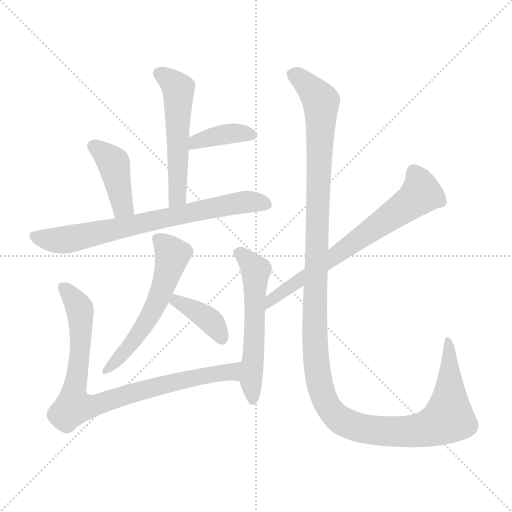
t = 0.00 s
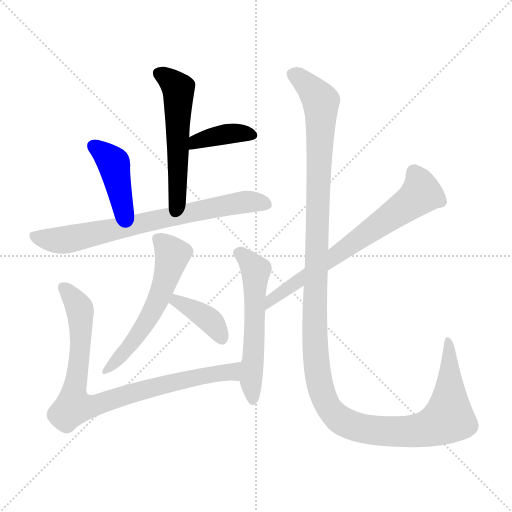
t = 1.56 s
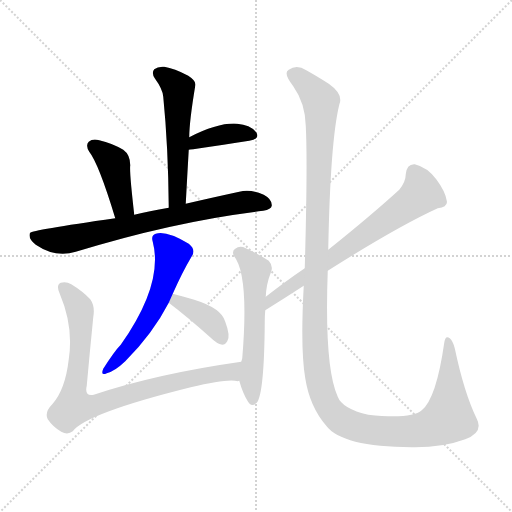
t = 3.11 s
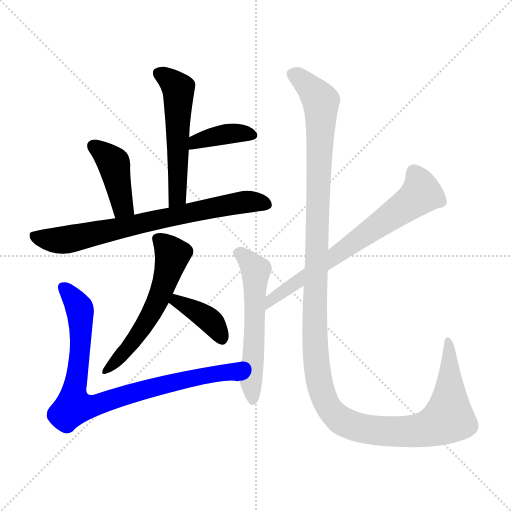
t = 4.66 s
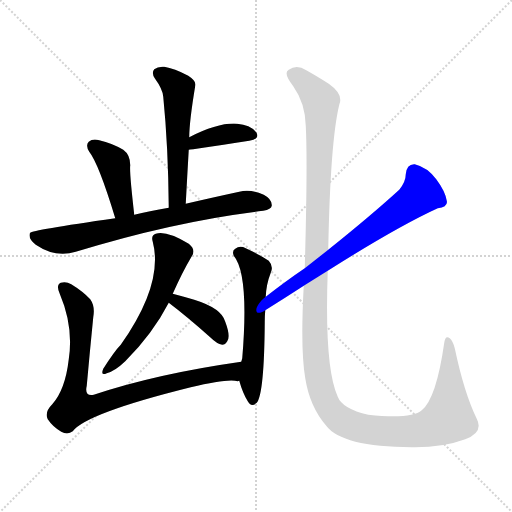
t = 6.22 s
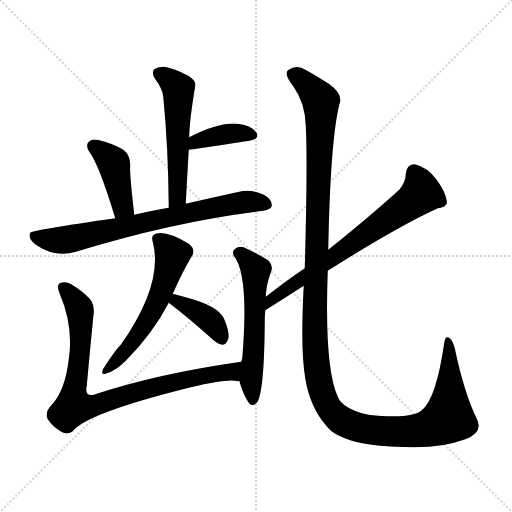
t = 7.77 s

The animated SVG that drew these frames (rendered in a browser with its animation timeline set to each time). Animation: 10 CSS @keyframes rules; one cycle of 7.77 s.

<svg version="1.1" viewBox="0 0 1024 1024" xmlns="http://www.w3.org/2000/svg">
  <g stroke="lightgray" stroke-dasharray="1,1" stroke-width="1" transform="scale(4, 4)">
    <line x1="0" y1="0" x2="256" y2="256"></line>
    <line x1="256" y1="0" x2="0" y2="256"></line>
    <line x1="128" y1="0" x2="128" y2="256"></line>
    <line x1="0" y1="128" x2="256" y2="128"></line>
  </g>
<g transform="scale(1, -1) translate(0, -900)">
   <style type="text/css">
    @keyframes keyframes0 {
      from {
       stroke: blue;
       stroke-dashoffset: 540;
       stroke-width: 128;
       }
       64% {
       animation-timing-function: step-end;
       stroke: blue;
       stroke-dashoffset: 0;
       stroke-width: 128;
       }
       to {
       stroke: black;
       stroke-width: 1024;
       }
       }
       #make-me-a-hanzi-animation-0 {
         animation: keyframes0 0.689453s both;
         animation-delay: 0.000000s;
         animation-timing-function: linear;
       }
    @keyframes keyframes1 {
      from {
       stroke: blue;
       stroke-dashoffset: 386;
       stroke-width: 128;
       }
       56% {
       animation-timing-function: step-end;
       stroke: blue;
       stroke-dashoffset: 0;
       stroke-width: 128;
       }
       to {
       stroke: black;
       stroke-width: 1024;
       }
       }
       #make-me-a-hanzi-animation-1 {
         animation: keyframes1 0.564128s both;
         animation-delay: 0.689453s;
         animation-timing-function: linear;
       }
    @keyframes keyframes2 {
      from {
       stroke: blue;
       stroke-dashoffset: 412;
       stroke-width: 128;
       }
       57% {
       animation-timing-function: step-end;
       stroke: blue;
       stroke-dashoffset: 0;
       stroke-width: 128;
       }
       to {
       stroke: black;
       stroke-width: 1024;
       }
       }
       #make-me-a-hanzi-animation-2 {
         animation: keyframes2 0.585286s both;
         animation-delay: 1.253581s;
         animation-timing-function: linear;
       }
    @keyframes keyframes3 {
      from {
       stroke: blue;
       stroke-dashoffset: 735;
       stroke-width: 128;
       }
       71% {
       animation-timing-function: step-end;
       stroke: blue;
       stroke-dashoffset: 0;
       stroke-width: 128;
       }
       to {
       stroke: black;
       stroke-width: 1024;
       }
       }
       #make-me-a-hanzi-animation-3 {
         animation: keyframes3 0.848145s both;
         animation-delay: 1.838867s;
         animation-timing-function: linear;
       }
    @keyframes keyframes4 {
      from {
       stroke: blue;
       stroke-dashoffset: 566;
       stroke-width: 128;
       }
       65% {
       animation-timing-function: step-end;
       stroke: blue;
       stroke-dashoffset: 0;
       stroke-width: 128;
       }
       to {
       stroke: black;
       stroke-width: 1024;
       }
       }
       #make-me-a-hanzi-animation-4 {
         animation: keyframes4 0.710612s both;
         animation-delay: 2.687012s;
         animation-timing-function: linear;
       }
    @keyframes keyframes5 {
      from {
       stroke: blue;
       stroke-dashoffset: 384;
       stroke-width: 128;
       }
       56% {
       animation-timing-function: step-end;
       stroke: blue;
       stroke-dashoffset: 0;
       stroke-width: 128;
       }
       to {
       stroke: black;
       stroke-width: 1024;
       }
       }
       #make-me-a-hanzi-animation-5 {
         animation: keyframes5 0.562500s both;
         animation-delay: 3.397624s;
         animation-timing-function: linear;
       }
    @keyframes keyframes6 {
      from {
       stroke: blue;
       stroke-dashoffset: 848;
       stroke-width: 128;
       }
       73% {
       animation-timing-function: step-end;
       stroke: blue;
       stroke-dashoffset: 0;
       stroke-width: 128;
       }
       to {
       stroke: black;
       stroke-width: 1024;
       }
       }
       #make-me-a-hanzi-animation-6 {
         animation: keyframes6 0.940104s both;
         animation-delay: 3.960124s;
         animation-timing-function: linear;
       }
    @keyframes keyframes7 {
      from {
       stroke: blue;
       stroke-dashoffset: 562;
       stroke-width: 128;
       }
       65% {
       animation-timing-function: step-end;
       stroke: blue;
       stroke-dashoffset: 0;
       stroke-width: 128;
       }
       to {
       stroke: black;
       stroke-width: 1024;
       }
       }
       #make-me-a-hanzi-animation-7 {
         animation: keyframes7 0.707357s both;
         animation-delay: 4.900228s;
         animation-timing-function: linear;
       }
    @keyframes keyframes8 {
      from {
       stroke: blue;
       stroke-dashoffset: 684;
       stroke-width: 128;
       }
       69% {
       animation-timing-function: step-end;
       stroke: blue;
       stroke-dashoffset: 0;
       stroke-width: 128;
       }
       to {
       stroke: black;
       stroke-width: 1024;
       }
       }
       #make-me-a-hanzi-animation-8 {
         animation: keyframes8 0.806641s both;
         animation-delay: 5.607585s;
         animation-timing-function: linear;
       }
    @keyframes keyframes9 {
      from {
       stroke: blue;
       stroke-dashoffset: 1363;
       stroke-width: 128;
       }
       82% {
       animation-timing-function: step-end;
       stroke: blue;
       stroke-dashoffset: 0;
       stroke-width: 128;
       }
       to {
       stroke: black;
       stroke-width: 1024;
       }
       }
       #make-me-a-hanzi-animation-9 {
         animation: keyframes9 1.359212s both;
         animation-delay: 6.414225s;
         animation-timing-function: linear;
       }
</style>
<path d="M 371.5 492.5 Q 374.5 549.5 377.5 600.5 L 378.5 625.5 Q 378.5 656.5 390.5 728.5 Q 393.5 737.5 376.5 748.5 Q 348.5 763.5 328.5 766.5 Q 315.5 767.5 308.5 761.5 Q 302.5 754.5 309.5 743.5 Q 325.5 721.5 326.5 706.5 Q 336.5 606.5 337.5 484.5 C 337.5 454.5 369.5 462.5 371.5 492.5 Z" fill="lightgray"></path> 
<path d="M 377.5 600.5 Q 381.5 600.5 498.5 618.5 Q 520.5 622.5 512.5 635.5 Q 500.5 650.5 474.5 652.5 Q 437.5 655.5 378.5 625.5 C 351.5 612.5 347.5 597.5 377.5 600.5 Z" fill="lightgray"></path> 
<path d="M 268.5 470.5 Q 258.5 557.5 260.5 569.5 Q 260.5 590.5 246.5 600.5 Q 224.5 613.5 198.5 619.5 Q 185.5 623.5 177.5 616.5 Q 170.5 609.5 178.5 596.5 Q 197.5 572.5 230.5 463.5 C 239.5 434.5 271.5 440.5 268.5 470.5 Z" fill="lightgray"></path> 
<path d="M 230.5 463.5 Q 62.5 439.5 60.5 434.5 Q 59.5 434.5 59.5 432.5 Q 56.5 422.5 71.5 410.5 Q 111.5 383.5 151.5 396.5 Q 349.5 457.5 526.5 478.5 Q 542.5 481.5 543.5 488.5 Q 544.5 501.5 527.5 510.5 Q 500.5 522.5 478.5 516.5 Q 418.5 503.5 371.5 492.5 L 337.5 484.5 Q 297.5 477.5 268.5 470.5 L 230.5 463.5 Z" fill="lightgray"></path> 
<path d="M 345.5 312.5 Q 364.5 355.5 383.5 387.5 Q 392.5 400.5 377.5 412.5 Q 332.5 439.5 311.5 432.5 Q 301.5 429.5 305.5 416.5 Q 327.5 332.5 241.5 210.5 Q 229.5 198.5 206.5 162.5 Q 200.5 147.5 213.5 153.5 Q 229.5 157.5 250.5 177.5 Q 305.5 232.5 337.5 294.5 L 345.5 312.5 Z" fill="lightgray"></path> 
<path d="M 337.5 294.5 Q 374.5 266.5 421.5 224.5 Q 433.5 212.5 444.5 210.5 Q 450.5 210.5 454.5 217.5 Q 461.5 227.5 450.5 256.5 Q 443.5 283.5 388.5 300.5 Q 364.5 307.5 345.5 312.5 C 316.5 320.5 313.5 312.5 337.5 294.5 Z" fill="lightgray"></path> 
<path d="M 482.5 176.5 Q 313.5 152.5 187.5 110.5 Q 168.5 106.5 173.5 128.5 Q 179.5 195.5 186.5 265.5 Q 190.5 287.5 180.5 301.5 Q 165.5 317.5 142.5 331.5 Q 132.5 337.5 121.5 334.5 Q 111.5 330.5 119.5 312.5 Q 147.5 246.5 137.5 181.5 Q 130.5 120.5 104.5 91.5 Q 88.5 75.5 95.5 61.5 Q 105.5 46.5 122.5 36.5 Q 135.5 29.5 145.5 37.5 Q 172.5 73.5 381.5 125.5 Q 456.5 143.5 475.5 137.5 Q 476.5 138.5 478.5 138.5 C 508.5 137.5 512.5 180.5 482.5 176.5 Z" fill="lightgray"></path> 
<path d="M 478.5 138.5 Q 485.5 113.5 495.5 97.5 Q 502.5 84.5 513.5 94.5 Q 528.5 112.5 529.5 256.5 Q 529.5 268.5 530.5 279.5 L 531.5 306.5 Q 532.5 331.5 541.5 354.5 Q 547.5 367.5 537.5 378.5 Q 519.5 390.5 491.5 403.5 Q 479.5 409.5 470.5 402.5 Q 463.5 398.5 467.5 388.5 Q 498.5 351.5 484.5 183.5 Q 483.5 180.5 482.5 176.5 L 478.5 138.5 Z" fill="lightgray"></path> 
<path d="M 530.5 279.5 Q 570.5 304.5 607.5 328.5 L 655.5 358.5 Q 794.5 446.5 875.5 483.5 Q 896.5 486.5 893.5 498.5 Q 890.5 517.5 872.5 541.5 Q 854.5 565.5 829.5 571.5 Q 813.5 572.5 811.5 551.5 Q 811.5 536.5 798.5 520.5 Q 741.5 468.5 656.5 400.5 L 609.5 363.5 Q 572.5 338.5 531.5 306.5 C 507.5 288.5 505.5 263.5 530.5 279.5 Z" fill="lightgray"></path> 
<path d="M 607.5 328.5 Q 600.5 201.5 610.5 143.5 Q 619.5 86.5 652.5 48.5 Q 683.5 6.5 823.5 5.5 Q 884.5 4.5 930.5 21.5 Q 967.5 34.5 953.5 62.5 Q 928.5 113.5 909.5 203.5 Q 905.5 218.5 899.5 223.5 Q 890.5 230.5 888.5 214.5 Q 872.5 102.5 843.5 79.5 Q 822.5 61.5 736.5 70.5 Q 684.5 82.5 675.5 106.5 Q 648.5 164.5 655.5 358.5 L 656.5 400.5 Q 660.5 616.5 678.5 690.5 Q 687.5 711.5 657.5 732.5 Q 632.5 748.5 612.5 759.5 Q 593.5 771.5 577.5 760.5 Q 565.5 754.5 586.5 727.5 Q 610.5 693.5 611.5 648.5 Q 615.5 575.5 609.5 363.5 L 607.5 328.5 Z" fill="lightgray"></path> 
      <clipPath id="make-me-a-hanzi-clip-0">
      <path d="M 371.5 492.5 Q 374.5 549.5 377.5 600.5 L 378.5 625.5 Q 378.5 656.5 390.5 728.5 Q 393.5 737.5 376.5 748.5 Q 348.5 763.5 328.5 766.5 Q 315.5 767.5 308.5 761.5 Q 302.5 754.5 309.5 743.5 Q 325.5 721.5 326.5 706.5 Q 336.5 606.5 337.5 484.5 C 337.5 454.5 369.5 462.5 371.5 492.5 Z" fill="lightgray"></path>
      </clipPath>
      <path clip-path="url(#make-me-a-hanzi-clip-0)" d="M 317.5 753.5 L 346.5 733.5 L 356.5 718.5 L 355.5 517.5 L 354.5 506.5 L 341.5 493.5 " fill="none" id="make-me-a-hanzi-animation-0" stroke-dasharray="412 824" stroke-linecap="round"></path>

      <clipPath id="make-me-a-hanzi-clip-1">
      <path d="M 377.5 600.5 Q 381.5 600.5 498.5 618.5 Q 520.5 622.5 512.5 635.5 Q 500.5 650.5 474.5 652.5 Q 437.5 655.5 378.5 625.5 C 351.5 612.5 347.5 597.5 377.5 600.5 Z" fill="lightgray"></path>
      </clipPath>
      <path clip-path="url(#make-me-a-hanzi-clip-1)" d="M 378.5 606.5 L 392.5 618.5 L 448.5 631.5 L 502.5 629.5 " fill="none" id="make-me-a-hanzi-animation-1" stroke-dasharray="258 516" stroke-linecap="round"></path>

      <clipPath id="make-me-a-hanzi-clip-2">
      <path d="M 268.5 470.5 Q 258.5 557.5 260.5 569.5 Q 260.5 590.5 246.5 600.5 Q 224.5 613.5 198.5 619.5 Q 185.5 623.5 177.5 616.5 Q 170.5 609.5 178.5 596.5 Q 197.5 572.5 230.5 463.5 C 239.5 434.5 271.5 440.5 268.5 470.5 Z" fill="lightgray"></path>
      </clipPath>
      <path clip-path="url(#make-me-a-hanzi-clip-2)" d="M 187.5 607.5 L 227.5 573.5 L 245.5 486.5 L 259.5 481.5 " fill="none" id="make-me-a-hanzi-animation-2" stroke-dasharray="284 568" stroke-linecap="round"></path>

      <clipPath id="make-me-a-hanzi-clip-3">
      <path d="M 230.5 463.5 Q 62.5 439.5 60.5 434.5 Q 59.5 434.5 59.5 432.5 Q 56.5 422.5 71.5 410.5 Q 111.5 383.5 151.5 396.5 Q 349.5 457.5 526.5 478.5 Q 542.5 481.5 543.5 488.5 Q 544.5 501.5 527.5 510.5 Q 500.5 522.5 478.5 516.5 Q 418.5 503.5 371.5 492.5 L 337.5 484.5 Q 297.5 477.5 268.5 470.5 L 230.5 463.5 Z" fill="lightgray"></path>
      </clipPath>
      <path clip-path="url(#make-me-a-hanzi-clip-3)" d="M 63.5 431.5 L 87.5 421.5 L 138.5 421.5 L 440.5 487.5 L 495.5 496.5 L 532.5 491.5 " fill="none" id="make-me-a-hanzi-animation-3" stroke-dasharray="607 1214" stroke-linecap="round"></path>

      <clipPath id="make-me-a-hanzi-clip-4">
      <path d="M 345.5 312.5 Q 364.5 355.5 383.5 387.5 Q 392.5 400.5 377.5 412.5 Q 332.5 439.5 311.5 432.5 Q 301.5 429.5 305.5 416.5 Q 327.5 332.5 241.5 210.5 Q 229.5 198.5 206.5 162.5 Q 200.5 147.5 213.5 153.5 Q 229.5 157.5 250.5 177.5 Q 305.5 232.5 337.5 294.5 L 345.5 312.5 Z" fill="lightgray"></path>
      </clipPath>
      <path clip-path="url(#make-me-a-hanzi-clip-4)" d="M 314.5 422.5 L 344.5 390.5 L 327.5 329.5 L 289.5 250.5 L 256.5 203.5 L 216.5 162.5 " fill="none" id="make-me-a-hanzi-animation-4" stroke-dasharray="438 876" stroke-linecap="round"></path>

      <clipPath id="make-me-a-hanzi-clip-5">
      <path d="M 337.5 294.5 Q 374.5 266.5 421.5 224.5 Q 433.5 212.5 444.5 210.5 Q 450.5 210.5 454.5 217.5 Q 461.5 227.5 450.5 256.5 Q 443.5 283.5 388.5 300.5 Q 364.5 307.5 345.5 312.5 C 316.5 320.5 313.5 312.5 337.5 294.5 Z" fill="lightgray"></path>
      </clipPath>
      <path clip-path="url(#make-me-a-hanzi-clip-5)" d="M 350.5 304.5 L 352.5 297.5 L 423.5 255.5 L 443.5 223.5 " fill="none" id="make-me-a-hanzi-animation-5" stroke-dasharray="256 512" stroke-linecap="round"></path>

      <clipPath id="make-me-a-hanzi-clip-6">
      <path d="M 482.5 176.5 Q 313.5 152.5 187.5 110.5 Q 168.5 106.5 173.5 128.5 Q 179.5 195.5 186.5 265.5 Q 190.5 287.5 180.5 301.5 Q 165.5 317.5 142.5 331.5 Q 132.5 337.5 121.5 334.5 Q 111.5 330.5 119.5 312.5 Q 147.5 246.5 137.5 181.5 Q 130.5 120.5 104.5 91.5 Q 88.5 75.5 95.5 61.5 Q 105.5 46.5 122.5 36.5 Q 135.5 29.5 145.5 37.5 Q 172.5 73.5 381.5 125.5 Q 456.5 143.5 475.5 137.5 Q 476.5 138.5 478.5 138.5 C 508.5 137.5 512.5 180.5 482.5 176.5 Z" fill="lightgray"></path>
      </clipPath>
      <path clip-path="url(#make-me-a-hanzi-clip-6)" d="M 127.5 324.5 L 152.5 294.5 L 160.5 274.5 L 160.5 198.5 L 147.5 86.5 L 189.5 88.5 L 328.5 131.5 L 448.5 153.5 L 466.5 158.5 L 474.5 170.5 " fill="none" id="make-me-a-hanzi-animation-6" stroke-dasharray="720 1440" stroke-linecap="round"></path>

      <clipPath id="make-me-a-hanzi-clip-7">
      <path d="M 478.5 138.5 Q 485.5 113.5 495.5 97.5 Q 502.5 84.5 513.5 94.5 Q 528.5 112.5 529.5 256.5 Q 529.5 268.5 530.5 279.5 L 531.5 306.5 Q 532.5 331.5 541.5 354.5 Q 547.5 367.5 537.5 378.5 Q 519.5 390.5 491.5 403.5 Q 479.5 409.5 470.5 402.5 Q 463.5 398.5 467.5 388.5 Q 498.5 351.5 484.5 183.5 Q 483.5 180.5 482.5 176.5 L 478.5 138.5 Z" fill="lightgray"></path>
      </clipPath>
      <path clip-path="url(#make-me-a-hanzi-clip-7)" d="M 479.5 393.5 L 511.5 358.5 L 501.5 142.5 L 505.5 100.5 " fill="none" id="make-me-a-hanzi-animation-7" stroke-dasharray="434 868" stroke-linecap="round"></path>

      <clipPath id="make-me-a-hanzi-clip-8">
      <path d="M 530.5 279.5 Q 570.5 304.5 607.5 328.5 L 655.5 358.5 Q 794.5 446.5 875.5 483.5 Q 896.5 486.5 893.5 498.5 Q 890.5 517.5 872.5 541.5 Q 854.5 565.5 829.5 571.5 Q 813.5 572.5 811.5 551.5 Q 811.5 536.5 798.5 520.5 Q 741.5 468.5 656.5 400.5 L 609.5 363.5 Q 572.5 338.5 531.5 306.5 C 507.5 288.5 505.5 263.5 530.5 279.5 Z" fill="lightgray"></path>
      </clipPath>
      <path clip-path="url(#make-me-a-hanzi-clip-8)" d="M 828.5 554.5 L 839.5 534.5 L 842.5 512.5 L 541.5 299.5 L 535.5 286.5 " fill="none" id="make-me-a-hanzi-animation-8" stroke-dasharray="556 1112" stroke-linecap="round"></path>

      <clipPath id="make-me-a-hanzi-clip-9">
      <path d="M 607.5 328.5 Q 600.5 201.5 610.5 143.5 Q 619.5 86.5 652.5 48.5 Q 683.5 6.5 823.5 5.5 Q 884.5 4.5 930.5 21.5 Q 967.5 34.5 953.5 62.5 Q 928.5 113.5 909.5 203.5 Q 905.5 218.5 899.5 223.5 Q 890.5 230.5 888.5 214.5 Q 872.5 102.5 843.5 79.5 Q 822.5 61.5 736.5 70.5 Q 684.5 82.5 675.5 106.5 Q 648.5 164.5 655.5 358.5 L 656.5 400.5 Q 660.5 616.5 678.5 690.5 Q 687.5 711.5 657.5 732.5 Q 632.5 748.5 612.5 759.5 Q 593.5 771.5 577.5 760.5 Q 565.5 754.5 586.5 727.5 Q 610.5 693.5 611.5 648.5 Q 615.5 575.5 609.5 363.5 L 607.5 328.5 Z" fill="lightgray"></path>
      </clipPath>
      <path clip-path="url(#make-me-a-hanzi-clip-9)" d="M 584.5 751.5 L 615.5 729.5 L 641.5 698.5 L 629.5 211.5 L 640.5 126.5 L 660.5 79.5 L 692.5 53.5 L 754.5 38.5 L 847.5 40.5 L 886.5 56.5 L 896.5 63.5 L 898.5 73.5 L 896.5 215.5 " fill="none" id="make-me-a-hanzi-animation-9" stroke-dasharray="1235 2470" stroke-linecap="round"></path>

</g>
</svg>
